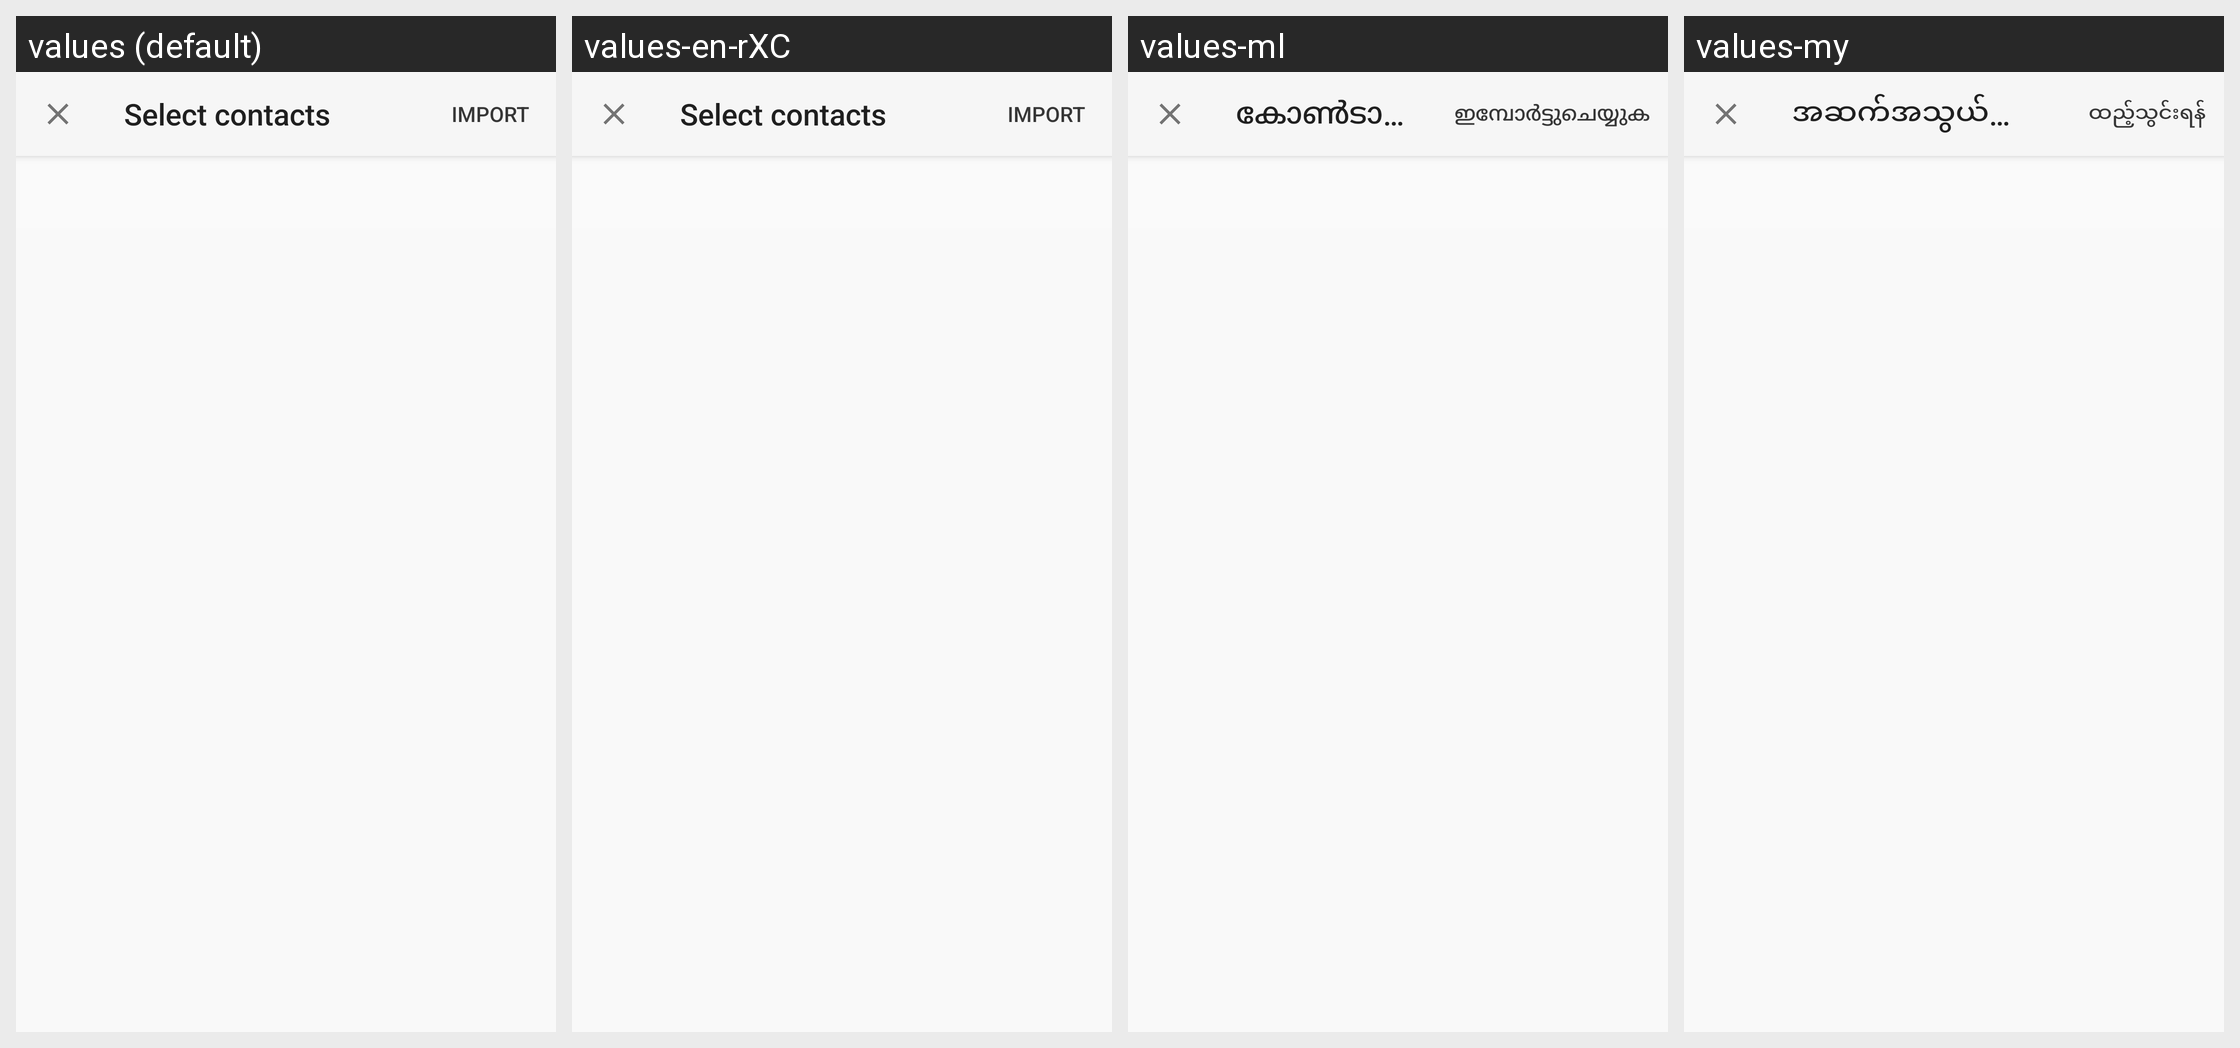

The same Android screen rendered under several of its app's locales, left to right. List the strings drawn on it with the default value and each locale's translation.
Android screen res/layout/fragment_sim_import.xml rendered under 4 locales, left to right: values (default), values-en-rXC, values-ml, values-my. Device: Nexus 5 (rendered at 1080×1920; each locale shown at half size, 540×960, under a caption strip naming it); theme PeopleThemeAppCompat.FullScreenDialog.SimImportActivity.
Other locales in the repository, not shown: values-af, values-am, values-ar, values-as, values-az, values-be, values-bg, values-bn, values-bs, values-ca, values-cs, values-da, values-de, values-el, values-en-rAU, values-en-rCA, values-en-rIN, values-es, values-es-rUS, values-et, values-eu, values-fa, values-fi, values-fr, values-fr-rCA, values-gl, values-gu, values-hi, values-hr, values-hu, values-hy, values-in, values-is, values-it, values-iw, values-ja, values-ka, values-kk, values-km, values-kn, values-ko, values-ky, values-lo, values-lt, values-lv, values-mk, values-mn, values-mr, values-ms, values-nb, values-ne, values-nl, values-or, values-pa, values-pl, values-pt, values-pt-rBR, values-pt-rPT, values-ro, values-ru, values-si, values-sk, values-sl, values-sq, values-sr, values-sv, values-sw, values-ta, values-te, values-th, values-tl, values-tr, values-uk, values-ur, values-uz, values-vi, values-zh-rCN, values-zh-rHK, values-zh-rTW, values-zu.
Strings drawn on this screen, with the default value and each locale's value (text and hints the layout hard-codes, and strings that could not be matched under every locale, appear in the picture but are not listed):

sim_import_title_none_selected
  values: Select contacts
  values-en-rXC: ‎‏‎‎‎‎‎‏‎‏‏‏‎‎‎‎‎‎‏‎‎‎‏‎‎‏‏‏‏‏‏‏‎‏‏‎‎‎‎‏‏‏‏‎‏‎‎‏‏‎‏‎‏‏‎‏‏‏‏‏‎‎‏‎‏‎‏‏‎‎‏‏‎‎‎‏‎‏‏‏‎‏‏‎‎‎‎‏‏‏‎‏‏‎‏‎Select contacts‎‏‎‎‏‎
  values-ml: കോണ്‍‌ടാക്റ്റുകൾ തിരഞ്ഞെടുക്കുക
  values-my: အဆက်အသွယ်များကို ရွေးပါ

sim_import_button_text
  values: Import
  values-en-rXC: ‎‏‎‎‎‎‎‏‎‏‏‏‎‎‎‎‎‎‏‎‎‎‏‎‎‏‏‏‏‏‏‏‎‏‎‎‏‏‏‎‏‏‏‏‏‎‏‏‎‏‎‎‎‎‏‏‎‎‏‏‏‏‏‏‎‎‏‎‎‏‎‏‏‏‎‎‏‎‏‎‏‎‏‎‎‏‎‏‏‏‎‏‎‎‏‎Import‎‏‎‎‏‎
  values-ml: ഇമ്പോർട്ടുചെയ്യുക
  values-my: ထည့်သွင်းရန်
